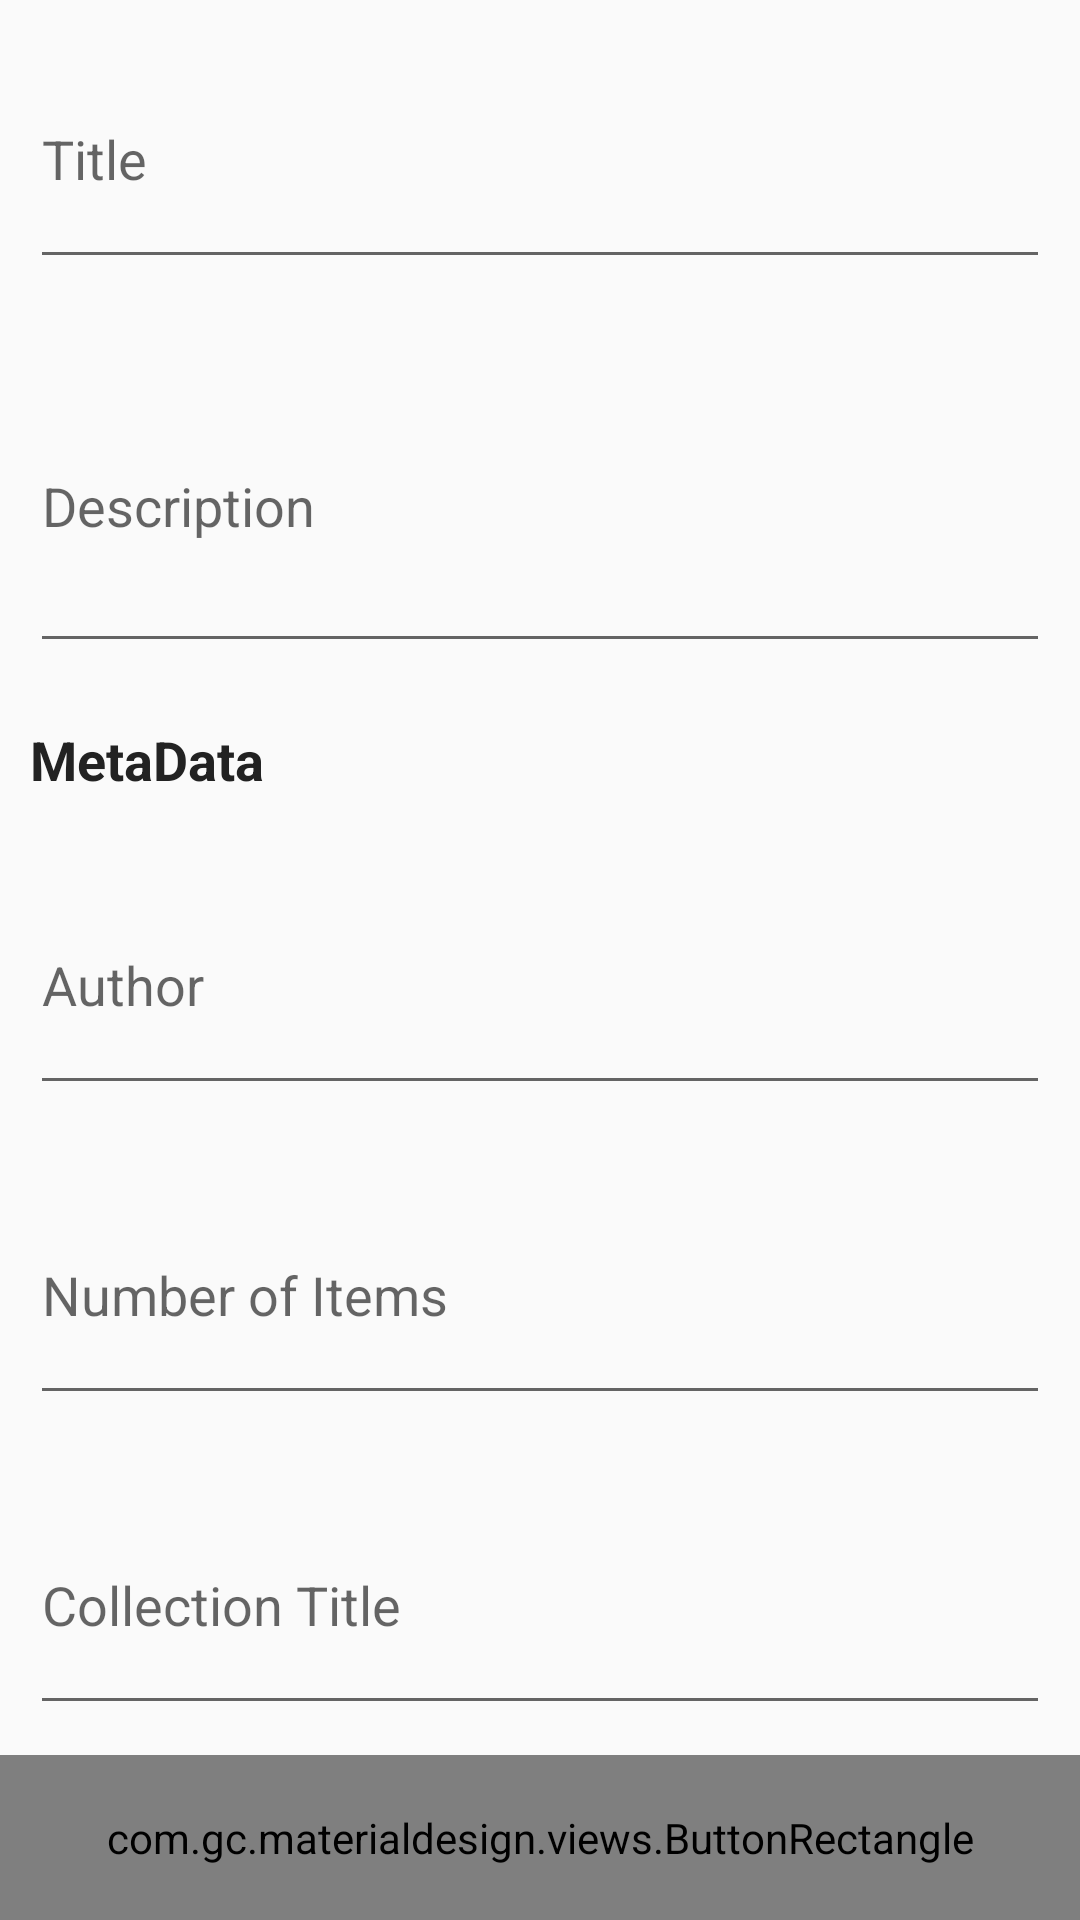

Here is an Android app screen rendered from its layout file. Give the layout XML and the strings, colors and styles it references.
<!-- AndroidManifest.xml: application theme AppTheme -->
<!-- res/layout/basic_learning_form.xml -->
<?xml version="1.0" encoding="utf-8"?>
<LinearLayout xmlns:android="http://schemas.android.com/apk/res/android"
    xmlns:app="http://schemas.android.com/apk/res-auto"
    android:orientation="vertical" android:layout_width="match_parent"
    android:layout_height="match_parent">

    <EditText
        android:layout_width="match_parent"
        android:layout_height="wrap_content"
        android:id="@+id/editText"
        android:hint="Title"
        android:layout_margin="10dp"
        android:layout_weight="1" />


    <EditText
        android:layout_width="match_parent"
        android:layout_height="wrap_content"
        android:id="@+id/editText2"
        android:hint="Description"
        android:layout_margin="10dp"
        android:layout_weight="1.60"/>

    <TextView
        android:layout_width="wrap_content"
        android:layout_height="wrap_content"
        android:text="MetaData"
        android:layout_marginLeft="10dp"
        android:layout_marginTop="10dp"
        android:layout_marginBottom="10dp"
        android:textStyle="bold"
        android:textColor="#222222"
        android:textSize="18dp" />
    <EditText
        android:layout_width="match_parent"
        android:layout_height="wrap_content"
        android:id="@+id/editText3"
        android:hint="Author"
        android:layout_margin="10dp"
        android:layout_weight="1" />

    <EditText
        android:layout_width="match_parent"
        android:layout_height="wrap_content"
        android:id="@+id/editText5"
        android:hint="Number of Items"
        android:layout_margin="10dp"
        android:layout_weight="1" />

    <EditText
        android:layout_width="match_parent"
        android:layout_height="wrap_content"
        android:id="@+id/editText4"
        android:hint="Collection Title"
        android:layout_margin="10dp"
        android:layout_weight="1" />

    <com.gc.materialdesign.views.ButtonRectangle
        android:layout_width="match_parent"
        android:layout_height="55dp"
        android:background="#009999"
        android:text="Insert Details"
        android:id="@+id/ok_button"
        android:textColor="#ffffff" />
</LinearLayout>
<!-- resources referenced by this layout -->
<resources>
  <style name="AppTheme" parent="Theme.AppCompat.Light.NoActionBar">
          
  
          <item name="colorPrimary">@color/primary</item>
          
          <item name="colorPrimaryDark">@color/primary_dark</item>
          
          <item name="colorAccent">@color/accent</item>
  
          <item name="colorButtonNormal">@color/button_background</item>
  
      </style>
  <color name="primary">#FFA500</color>
  <color name="primary_dark">#006633</color>
  <color name="accent">#ffffff</color>
  <color name="button_background">#009999</color>
</resources>
